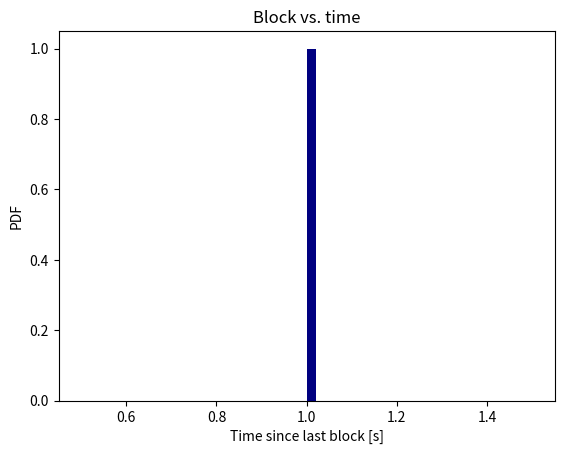

Source code (Python): (Note: this script raises an exception after producing the figure.)
import numpy as np
import matplotlib.pyplot as plt

# 1. シミュレーション環境を作成

def findNonce(blockLam, userLam, atkLam, delta, delay):
    uBL = blockLam * delta # 処理単位あたりの解発見確率
    uUL = userLam  * delta
    # uAL = atkLam   * delta
    # 処理限界回数
    nTry = 10800000
    # global data
    blockHeight   = 0
    blockUpdTimes = np.array([0] * nTry)
    # local data
    localBlockHeight = 0
    PoWBlockHeight   = 0 - 1 - 12
    PoWTime          = 0
    PoWFinFlag = 0
    for i in range(nTry):
        rnd = np.random.rand() # 乱数
        rndLocal = np.random.rand() # 乱数
        if (rnd < uBL):
            if (blockHeight % 100 == 0):
                print("Block Mining Time: " + str(i / 100))
            blockHeight  += 1
            blockUpdTimes[blockHeight] = i
        if (rndLocal < uUL and PoWFinFlag == 0):
            print("PoW Success Time: " + str(float(i) / 100))
            PoWBlockHeight = localBlockHeight - 1 - 12
            if (PoWBlockHeight < 0):
                PoWFinFlag = 0
                continue
            print("PoWBlockHeight: " + str(PoWBlockHeight))
            PoWTime    = i
            PoWFinFlag = 1

        if (blockUpdTimes[localBlockHeight + 1] + (20 * 100) < i and blockUpdTimes[localBlockHeight + 1] != 0):
            localBlockHeight += 1
            if (localBlockHeight % 1000 == 0):
                print("localBlockHeight: " + str(localBlockHeight))
        if (i == PoWTime + (20 * 100) and PoWFinFlag == 1):
            if (blockHeight - 1 - 256 <= PoWBlockHeight):
                return 1
            else:
                return 0
    return 0
    
# ラウンド
roundTime = 100
delta = 1 / roundTime # 1 / n 秒単位でPoW処理
delay = 20 # [sec]

# 解発見確率(単位時間あたりの)
blockLam = 1 / 15
userLam  = 1 / 3600 / 5
atkLam   = userLam * 100 # 100倍の資源
        
# 乱数
cntNum = 1

# シミュレーションを実行
result = np.array([None]*cntNum)
print(result)
for i in range(cntNum):
    result[i] = findNonce(blockLam, userLam, atkLam, delta, delay) 
print(result)
plt.xlabel("Time since last block [s]")
plt.ylabel("PDF")
plt.title("Block vs. time")
#plt.xlim([0, 120])
#plt.ylim([0, 1.0])

# plt.plot(, Out, color="#ff0000")
# plt.plot
plt.hist(result, bins=50, normed=True, color="#000080", ec='black') # bins=50
plt.show()

        


